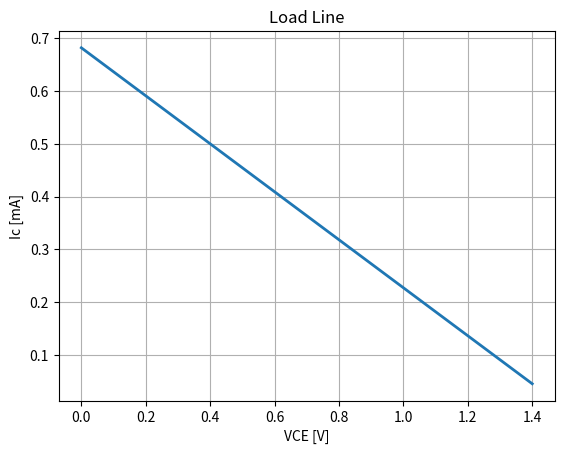

Recreate this plot in Python.
import numpy as np
import matplotlib.pyplot as plt

# %% Load line;
Rc = 2.2*10**3 
VCC = 1.5
VCE = np.arange(0, 1.5, 0.1)  # 0:0.1:15 in MATLAB becomes np.arange(0, 15.1, 0.1)
Ic = (-1/Rc) * VCE + (VCC/Rc)
plt.plot(VCE, Ic*10**3, linewidth=2)  # Ic*10^3 becomes Ic*10**3, linewidth instead of 'linewidth'
plt.grid(True)
plt.xlabel('VCE [V]')
plt.ylabel('Ic [mA]')
plt.title('Load Line')
plt.show()
# %%
